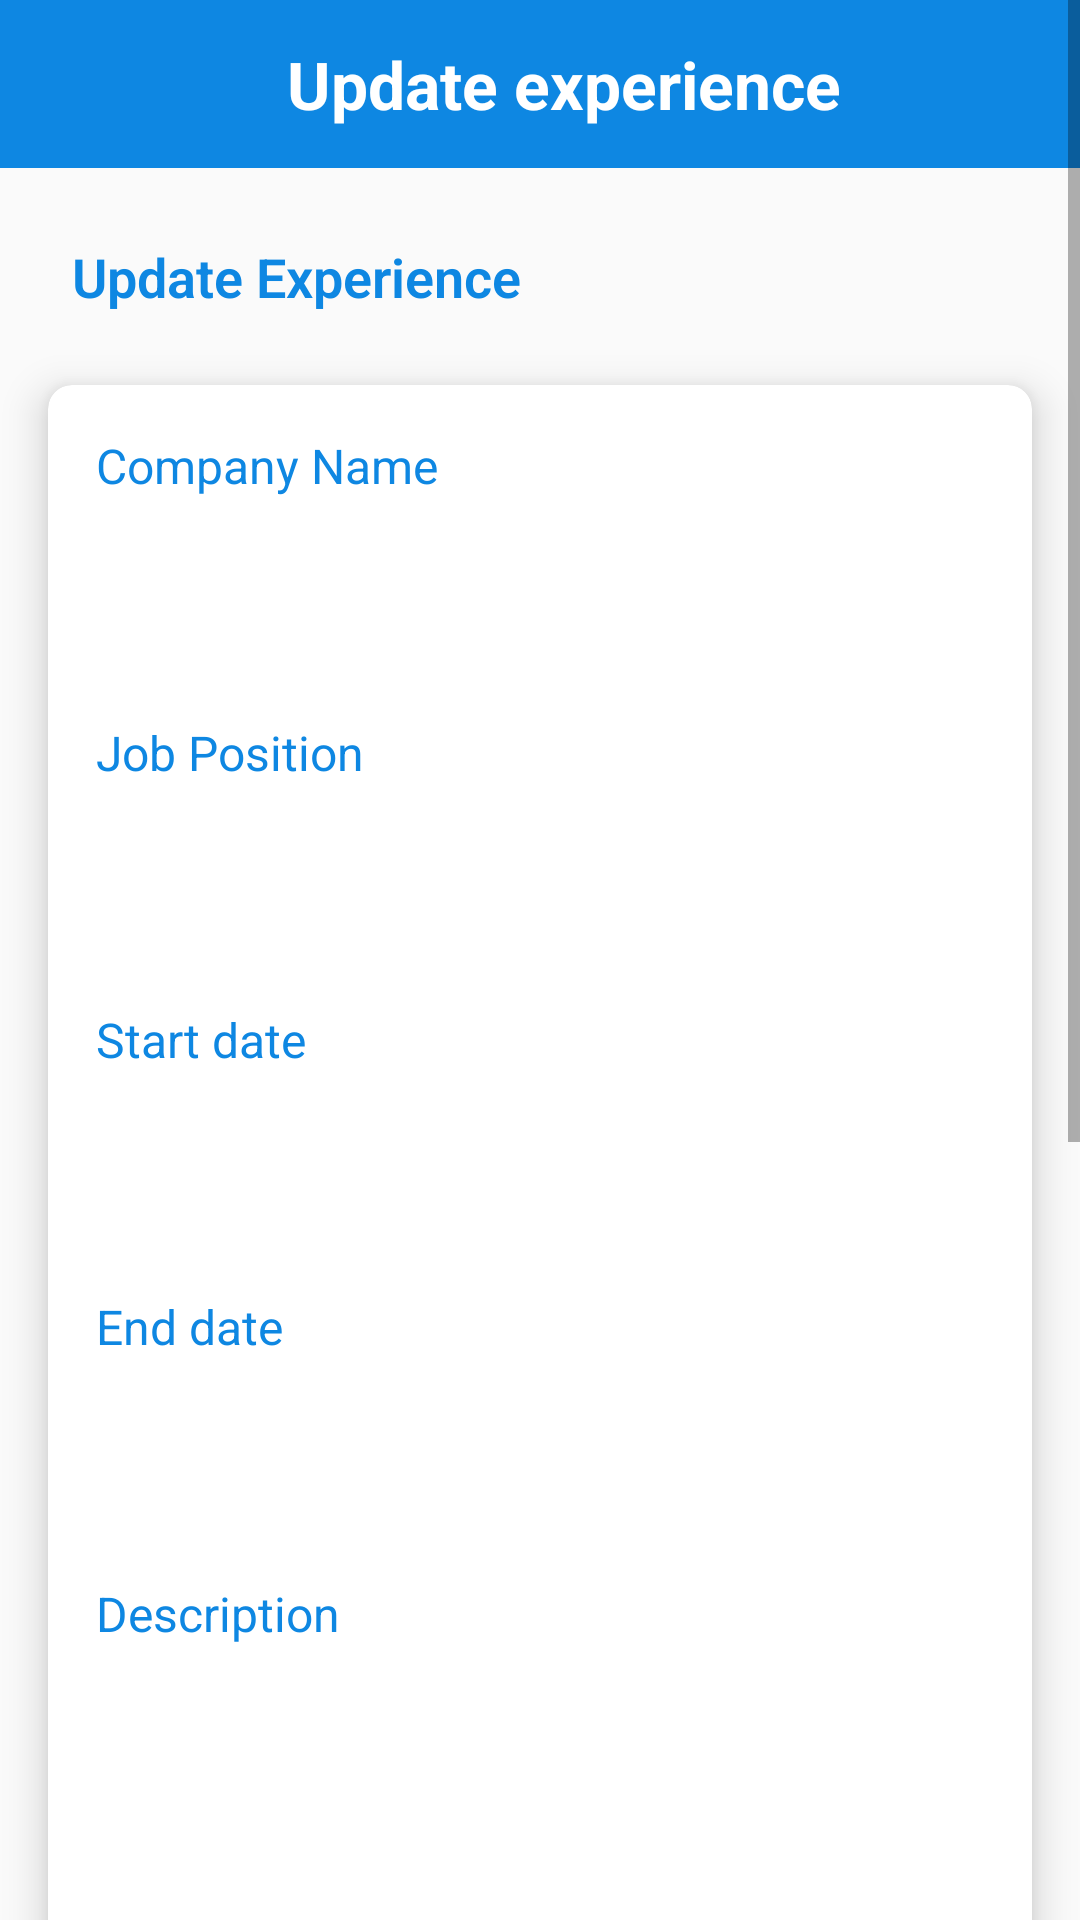

Produce the Android XML layout that renders to this screen, including the resource entries it uses.
<!-- AndroidManifest.xml: application theme AppTheme -->
<!-- res/layout/activity_update_experience.xml -->
<?xml version="1.0" encoding="utf-8"?>
<layout
    xmlns:android="http://schemas.android.com/apk/res/android"
    xmlns:app="http://schemas.android.com/apk/res-auto"
    xmlns:tools="http://schemas.android.com/tools"
    tools:context=".activity.experience.update_experience.UpdateExperienceActivity">

    <data>
        <variable
            name="model"
            type="id.smartech.get_talent.activity.experience.response_experience.GetExperienceByXpIdResponse.Data" />
    </data>

    <ScrollView
        android:layout_width="match_parent"
        android:layout_height="match_parent">

        <androidx.constraintlayout.widget.ConstraintLayout
            android:layout_width="match_parent"
            android:layout_height="match_parent">

            <ProgressBar
                android:id="@+id/progress_bar"
                android:layout_width="match_parent"
                android:layout_height="wrap_content"
                android:indeterminateDrawable="@drawable/progress"
                android:layout_marginTop="350dp"
                app:layout_constraintEnd_toEndOf="parent"
                app:layout_constraintTop_toTopOf="parent"
                app:layout_constraintStart_toStartOf="parent" />

            <androidx.appcompat.widget.Toolbar
                android:id="@+id/top_toolbar"
                android:layout_width="match_parent"
                android:layout_height="?android:actionBarSize"
                android:background="@color/colorPrimary"
                app:layout_constraintTop_toTopOf="parent"
                app:layout_constraintLeft_toLeftOf="parent"
                app:titleTextColor="@color/colorWhite">

                <TextView
                    android:id="@+id/toolbar_title"
                    android:layout_width="match_parent"
                    android:layout_height="wrap_content"
                    android:gravity="center"
                    android:textAlignment="center"
                    android:text="Update experience"
                    android:textSize="22sp"
                    android:textStyle="bold"
                    android:textColor="@color/colorWhite"
                    />
            </androidx.appcompat.widget.Toolbar>

            <androidx.constraintlayout.widget.ConstraintLayout
                android:id="@+id/container"
                android:layout_width="match_parent"
                android:layout_height="wrap_content"
                app:layout_constraintTop_toBottomOf="@id/top_toolbar">

                <TextView
                    android:id="@+id/tv_add_experience"
                    android:layout_width="wrap_content"
                    android:layout_height="wrap_content"
                    app:layout_constraintLeft_toLeftOf="parent"
                    app:layout_constraintTop_toTopOf="parent"
                    android:layout_marginStart="24dp"
                    android:layout_marginVertical="24dp"
                    android:text="Update Experience"
                    android:textSize="18sp"
                    android:textColor="@color/colorPrimary"
                    android:fontFamily="sans-serif-light"
                    android:textStyle="bold"/>

                <androidx.cardview.widget.CardView
                    android:id="@+id/cardview_container"
                    android:layout_width="match_parent"
                    android:layout_height="wrap_content"
                    android:layout_marginTop="24dp"
                    android:layout_marginHorizontal="16dp"
                    app:cardCornerRadius="8dp"
                    app:cardElevation="8dp"
                    app:layout_constraintTop_toBottomOf="@id/tv_add_experience"
                    app:layout_constraintEnd_toEndOf="parent"
                    app:layout_constraintStart_toStartOf="parent">

                    <LinearLayout
                        android:layout_width="match_parent"
                        android:layout_height="wrap_content"
                        android:orientation="vertical">

                        <TextView
                            android:id="@+id/tv_xp_companyName"
                            android:text="Company Name"
                            android:textColor="@color/colorPrimary"
                            android:textSize="16sp"
                            android:layout_width="wrap_content"
                            android:layout_height="wrap_content"
                            android:layout_marginTop="16dp"
                            android:layout_marginHorizontal="16dp"/>

                        <EditText
                            android:id="@+id/et_xp_companyName"
                            android:layout_width="match_parent"
                            android:layout_height="50dp"
                            android:background="@drawable/rectangle_border"
                            android:text="@{model.exCompany}"
                            android:inputType="text"
                            android:paddingHorizontal="16dp"
                            android:layout_marginTop="8dp"
                            android:layout_marginHorizontal="16dp"/>

                        <TextView
                            android:id="@+id/tv_xp_position"
                            android:text="Job Position"
                            android:textColor="@color/colorPrimary"
                            android:textSize="16sp"
                            android:layout_width="wrap_content"
                            android:layout_height="wrap_content"
                            android:layout_marginTop="16dp"
                            android:layout_marginHorizontal="16dp"/>

                        <EditText
                            android:id="@+id/et_xp_position"
                            android:layout_width="match_parent"
                            android:layout_height="50dp"
                            android:background="@drawable/rectangle_border"
                            android:text="@{model.position}"
                            android:inputType="text"
                            android:paddingHorizontal="16dp"
                            android:layout_marginTop="8dp"
                            android:layout_marginHorizontal="16dp"/>

                        <TextView
                            android:id="@+id/tv_xp_start"
                            android:text="Start date"
                            android:textColor="@color/colorPrimary"
                            android:textSize="16sp"
                            android:layout_width="wrap_content"
                            android:layout_height="wrap_content"
                            android:layout_marginTop="16dp"
                            android:layout_marginHorizontal="16dp"/>

                        <EditText
                            android:id="@+id/et_xp_start"
                            android:layout_width="match_parent"
                            android:layout_height="50dp"
                            android:background="@drawable/rectangle_border"
                            android:inputType="text"
                            android:paddingHorizontal="16dp"
                            android:layout_marginTop="8dp"
                            android:layout_marginHorizontal="16dp"/>

                        <TextView
                            android:id="@+id/tv_xp_end"
                            android:text="End date"
                            android:textColor="@color/colorPrimary"
                            android:textSize="16sp"
                            android:layout_width="wrap_content"
                            android:layout_height="wrap_content"
                            android:layout_marginTop="16dp"
                            android:layout_marginHorizontal="16dp"/>

                        <EditText
                            android:id="@+id/et_xp_end"
                            android:layout_width="match_parent"
                            android:layout_height="50dp"
                            android:background="@drawable/rectangle_border"
                            android:inputType="text"
                            android:paddingHorizontal="16dp"
                            android:layout_marginTop="8dp"
                            android:layout_marginHorizontal="16dp"/>

                        <TextView
                            android:id="@+id/tv_xp_deskripsi"
                            android:text="Description"
                            android:textColor="@color/colorPrimary"
                            android:textSize="16sp"
                            android:layout_width="wrap_content"
                            android:layout_height="wrap_content"
                            android:layout_marginTop="16dp"
                            android:layout_marginHorizontal="16dp"/>

                        <EditText
                            android:id="@+id/et_xp_deskripsi"
                            android:layout_width="match_parent"
                            android:layout_height="120dp"
                            android:background="@drawable/rectangle_border"
                            android:gravity="top"
                            android:inputType="textLongMessage|textMultiLine"
                            android:text="@{model.exDesc}"
                            android:paddingHorizontal="16dp"
                            android:paddingVertical="8dp"
                            android:layout_marginTop="8dp"
                            android:layout_marginHorizontal="16dp" />

                        <TextView
                            android:id="@+id/tv_xp_image"
                            android:text="Experience Image"
                            android:textColor="@color/colorPrimary"
                            android:textSize="16sp"
                            android:layout_width="wrap_content"
                            android:layout_height="wrap_content"
                            android:layout_marginTop="16dp"
                            android:layout_marginHorizontal="16dp"/>

                        <ImageView
                            android:id="@+id/image_view"
                            android:layout_width="match_parent"
                            android:layout_height="250dp"
                            android:layout_marginVertical="12dp"
                            android:layout_marginHorizontal="24dp"
                            android:src="@drawable/upload_image"/>

                        <Button
                            android:id="@+id/btn_update_experience"
                            android:layout_width="match_parent"
                            android:layout_height="wrap_content"
                            android:text="Update Experience"
                            android:layout_margin="20dp"
                            android:textColor="@color/colorWhite"
                            android:background="@drawable/rounded_button" />

                    </LinearLayout>
                </androidx.cardview.widget.CardView>
            </androidx.constraintlayout.widget.ConstraintLayout>
        </androidx.constraintlayout.widget.ConstraintLayout>
    </ScrollView>

</layout>
<!-- resources referenced by this layout -->
<resources>
  <color name="colorPrimary">#0E87E2</color>
  <color name="colorWhite">#FFFFFF</color>
  <!-- drawable rounded_button (drawable-v24) -->
  <?xml version="1.0" encoding="utf-8"?>
  <shape
  xmlns:android="http://schemas.android.com/apk/res/android"
  android:shape="rectangle">
  <solid android:color="@color/colorPrimary"/>
  <corners android:radius="150dp"/>
  
  </shape>
  <!-- drawable upload_image: png bitmap (drawable, 11259 bytes) -->
  <style name="AppTheme" parent="Theme.AppCompat.Light.NoActionBar">
          
          <item name="colorPrimary">@color/colorPrimaryDark</item>
          <item name="colorPrimaryDark">@color/colorPrimaryDark</item>
          <item name="colorAccent">@color/colorAccent</item>
  
      </style>
  <color name="colorPrimaryDark">#3700B3</color>
  <color name="colorAccent">#03DAC5</color>
</resources>
